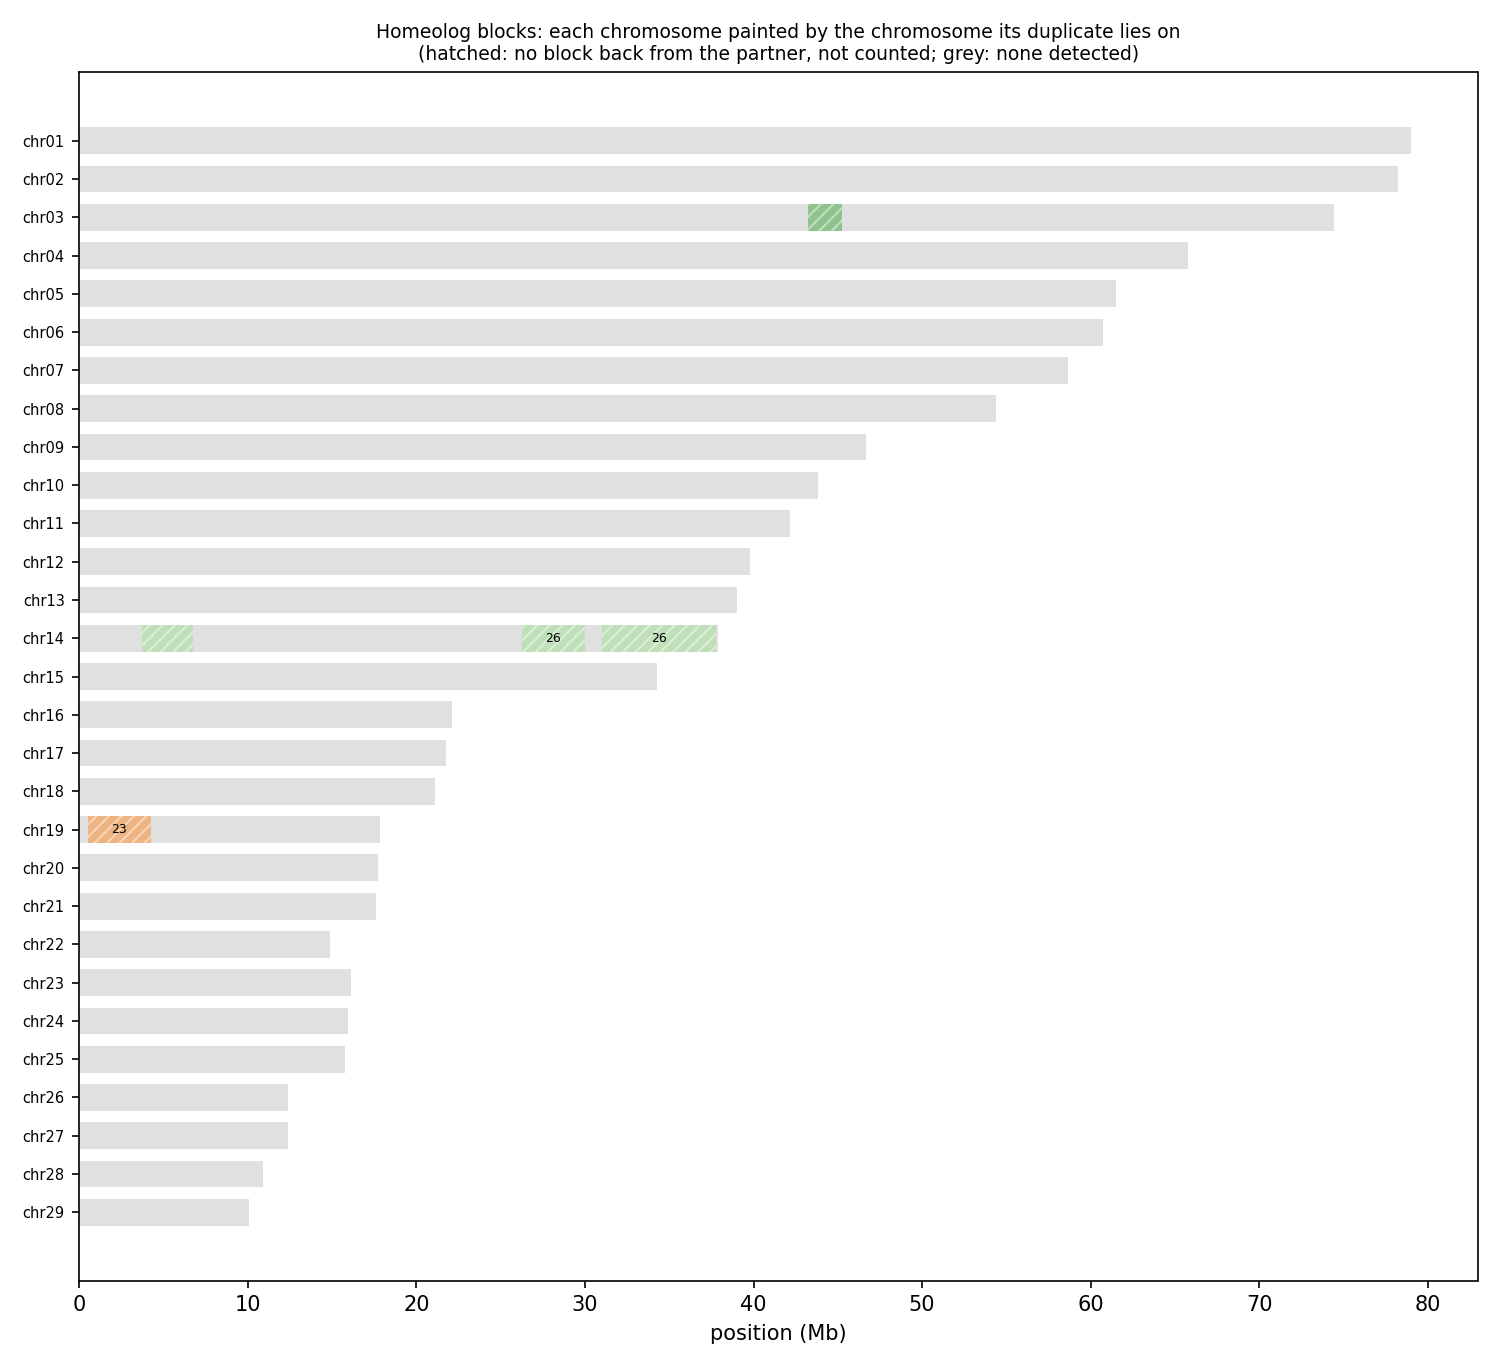

Source data for this figure (header and first rows):
anchor	chrom	win_start	win_end	best	best_dist	second	second_dist	median_dist	z	homeolog_like
HAP1_chr01	chr01	1	250000	chr12	0.00488	chr07	0.00247	0.09989	0.75	no
HAP1_chr01	chr01	250001	500000	chr12	0.00368	chr07	0.00192	0.09929	0.78	no
HAP1_chr01	chr01	500001	750000	chr12	0.00594	chr07	0.00286	0.1138	0.70	no
HAP1_chr01	chr01	750001	1000000	chr13	0.08155	chr15	0.08467	0.09511	1.12	no
HAP1_chr01	chr01	1000001	1250000	chr12	0.1449	chr15	0.1471	0.1581	1.50	no
HAP1_chr01	chr01	1250001	1500000	chr18	0.1081	chr27	0.1172	0.1089	2.19	no
HAP1_chr01	chr01	1500001	1750000	chr18	0.08896	chr25	0.09622	0.09140	2.44	no
HAP1_chr01	chr01	1750001	2000000	chr27	0.1517	chr29	0.1556	0.1471	1.85	no
HAP1_chr01	chr01	2000001	2250000	chr18	0.1316	chr27	0.1396	0.1341	3.21	yes
HAP1_chr01	chr01	2250001	2500000	chr27	0.1761	chr25	0.1729	0.172	1.67	no
HAP1_chr01	chr01	2500001	2750000	chr27	0.1447	chr29	0.1498	0.1426	1.41	no
HAP1_chr01	chr01	2750001	3000000	chr29	0.1328	chr18	0.1239	0.1257	2.82	no
HAP1_chr01	chr01	3000001	3250000	chr27	0.1284	chr24	0.1271	0.1263	1.88	no
HAP1_chr01	chr01	3250001	3500000	chr27	0.1635	chr26	0.1674	0.1614	2.79	no
HAP1_chr01	chr01	3500001	3750000	chr27	0.1463	chr25	0.1428	0.1424	1.43	no
HAP1_chr01	chr01	3750001	4000000	chr24	0.1307	chr27	0.1356	0.1305	1.79	no
HAP1_chr01	chr01	4000001	4250000	chr18	0.1177	chr16	0.1192	0.1184	2.69	no
HAP1_chr01	chr01	4250001	4500000	chr24	0.1679	chr25	0.1685	0.1663	1.99	no
HAP1_chr01	chr01	4500001	4750000	chr27	0.1599	chr25	0.1579	0.1574	1.86	no
HAP1_chr01	chr01	4750001	5000000	chr27	0.1545	chr28	0.1574	0.1489	1.29	no
HAP1_chr01	chr01	5000001	5250000	chr24	0.1391	chr25	0.1393	0.1382	1.86	no
HAP1_chr01	chr01	5250001	5500000	chr26	0.06221	chr27	0.07466	0.1143	2.18	no
HAP1_chr01	chr01	5500001	5750000	chr28	0.159	chr27	0.1573	0.1535	1.61	no
HAP1_chr01	chr01	5750001	6000000	chr27	0.1612	chr28	0.1645	0.1594	2.16	no
HAP1_chr01	chr01	6000001	6250000	chr26	0.1047	chr14	0.1063	0.1368	9.40	yes
HAP1_chr01	chr01	6250001	6500000	chr26	0.07968	chr14	0.08073	0.1363	4.75	yes
HAP1_chr01	chr01	6500001	6750000	chr27	0.137	chr29	0.1405	0.1341	1.76	no
HAP1_chr01	chr01	6750001	7000000	chr29	0.1372	chr28	0.1365	0.1312	1.00	no
HAP1_chr01	chr01	7000001	7250000	chr27	0.1417	chr25	0.1386	0.1362	2.44	no
HAP1_chr01	chr01	7250001	7500000	chr18	0.1268	chr27	0.136	0.1284	1.71	no
HAP1_chr01	chr01	7500001	7750000	chr18	0.1267	chr15	0.1216	0.1281	1.87	no
HAP1_chr01	chr01	7750001	8000000	chr27	0.1678	chr18	0.1602	0.1625	1.77	no
HAP1_chr01	chr01	8000001	8250000	chr18	0.1083	chr16	0.1117	0.11	1.77	no
HAP1_chr01	chr01	8250001	8500000	chr18	0.09261	chr13	0.08868	0.09619	1.97	no
HAP1_chr01	chr01	8500001	8750000	chr18	0.09418	chr25	0.1017	0.09697	1.43	no
HAP1_chr01	chr01	8750001	9000000	chr18	0.1111	chr15	0.1064	0.1127	1.65	no
HAP1_chr01	chr01	9000001	9250000	chr15	0.1367	chr24	0.148	0.1446	1.67	no
HAP1_chr01	chr01	9250001	9500000	chr18	0.1314	chr16	0.135	0.1329	2.08	no
HAP1_chr01	chr01	9500001	9750000	chr15	0.155	chr12	0.1543	0.1664	1.21	no
HAP1_chr01	chr01	9750001	10000000	chr18	0.1348	chr27	0.1428	0.1351	1.86	no
HAP1_chr01	chr01	10000001	10250000	chr25	0.1246	chr18	0.1251	0.1249	2.56	no
HAP1_chr01	chr01	10250001	10500000	chr24	0.1573	chr27	0.1624	0.1583	2.88	no
HAP1_chr01	chr01	10500001	10750000	chr24	0.1678	chr27	0.1724	0.1681	1.95	no
HAP1_chr01	chr01	10750001	11000000	chr27	0.1513	chr25	0.1514	0.1476	3.30	yes
HAP1_chr01	chr01	11000001	11250000	chr25	0.1357	chr27	0.1401	0.1332	1.53	no
HAP1_chr01	chr01	11250001	11500000	chr27	0.1126	chr18	0.1077	0.1099	3.40	yes
HAP1_chr01	chr01	11500001	11750000	chr27	0.1663	chr25	0.1656	0.1636	2.75	no
HAP1_chr01	chr01	11750001	12000000	chr26	0.1079	chr18	0.1001	0.101	1.98	no
HAP1_chr01	chr01	12000001	12250000	chr18	0.1039	chr15	0.1022	0.1071	1.86	no
HAP1_chr01	chr01	12250001	12500000	chr15	0.03073	chr13	0.03050	0.09413	0.80	no
HAP1_chr01	chr01	12500001	12750000	chr15	0.01496	chr07	0.00836	0.1043	0.70	no
HAP1_chr01	chr01	12750001	13000000	chr15	0.01387	chr13	0.01345	0.1139	0.70	no
HAP1_chr01	chr01	13000001	13250000	chr15	0.01371	chr13	0.01351	0.1104	0.70	no
HAP1_chr01	chr01	13250001	13500000	chr15	0.01977	chr13	0.01868	0.1064	0.70	no
HAP1_chr01	chr01	13500001	13750000	chr13	0.1195	chr18	0.1287	0.1298	1.34	no
HAP1_chr01	chr01	13750001	14000000	chr24	0.158	chr27	0.1618	0.1557	1.90	no
HAP1_chr01	chr01	14000001	14250000	chr24	0.1655	chr27	0.1706	0.1664	2.83	no
HAP1_chr01	chr01	14250001	14500000	chr27	0.139	chr26	0.1432	0.1386	1.92	no
HAP1_chr01	chr01	14500001	14750000	chr27	0.162	chr18	0.1551	0.1561	1.79	no
HAP1_chr01	chr01	14750001	15000000	chr27	0.1535	chr29	0.1576	0.1516	1.36	no
... 4,123 more rows
